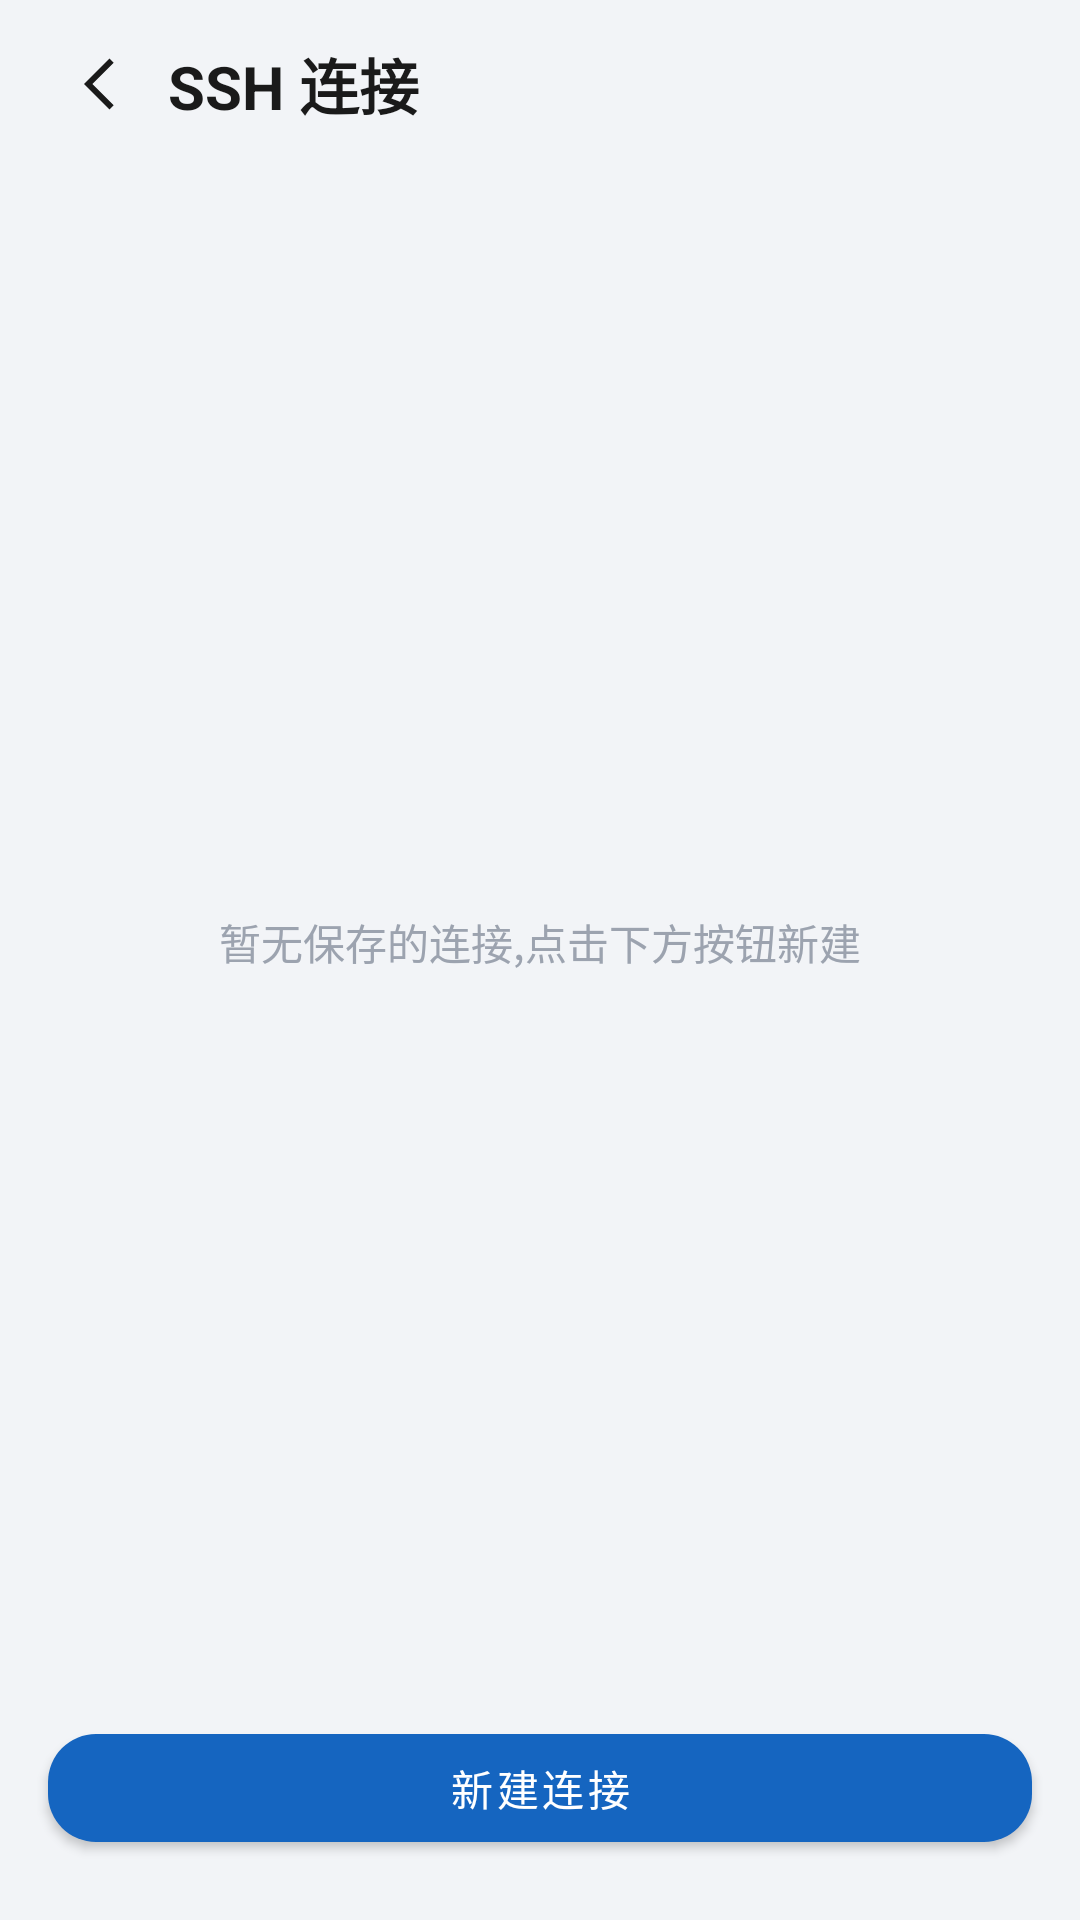

Write the Android layout XML for this screen, with the resource values it uses.
<!-- AndroidManifest.xml: application theme Theme.ReplayRecoder -->
<!-- res/layout/activity_ssh.xml -->
<?xml version="1.0" encoding="utf-8"?>
<LinearLayout xmlns:android="http://schemas.android.com/apk/res/android"
    xmlns:app="http://schemas.android.com/apk/res-auto"
    android:layout_width="match_parent"
    android:layout_height="match_parent"
    android:orientation="vertical"
    android:background="@color/bg_app">

    <LinearLayout
        android:layout_width="match_parent"
        android:layout_height="wrap_content"
        android:orientation="horizontal"
        android:gravity="center_vertical"
        android:paddingHorizontal="16dp"
        android:paddingVertical="12dp">

        <ImageView
            android:id="@+id/btnBack"
            android:layout_width="32dp"
            android:layout_height="32dp"
            android:src="@drawable/ic_arrow_back"
            android:background="?attr/selectableItemBackgroundBorderless"
            android:padding="4dp"
            android:contentDescription="@string/btn_back"
            app:tint="@color/text_primary" />

        <TextView
            android:layout_width="0dp"
            android:layout_height="wrap_content"
            android:layout_weight="1"
            android:layout_marginStart="8dp"
            android:text="@string/title_ssh"
            android:textSize="20sp"
            android:textStyle="bold"
            android:textColor="@color/text_primary" />
    </LinearLayout>

    <TextView
        android:id="@+id/tvEmpty"
        android:layout_width="match_parent"
        android:layout_height="0dp"
        android:layout_weight="1"
        android:gravity="center"
        android:text="@string/ssh_no_connections"
        android:textSize="14sp"
        android:textColor="@color/text_hint" />

    <androidx.recyclerview.widget.RecyclerView
        android:id="@+id/connectionsList"
        android:layout_width="match_parent"
        android:layout_height="0dp"
        android:layout_weight="1"
        android:visibility="gone"
        android:paddingHorizontal="16dp"
        android:clipToPadding="false" />

    <com.google.android.material.button.MaterialButton
        android:id="@+id/btnAddConnection"
        android:layout_width="match_parent"
        android:layout_height="wrap_content"
        android:layout_marginHorizontal="16dp"
        android:layout_marginBottom="20dp"
        android:text="@string/ssh_add_connection"
        app:cornerRadius="16dp" />
</LinearLayout>
<!-- resources referenced by this layout -->
<resources>
  <color name="bg_app">#F2F4F7</color>
  <color name="text_hint">#9CA3AF</color>
  <color name="text_primary">#1A1A1A</color>
  <!-- drawable ic_arrow_back (drawable) -->
  <vector xmlns:android="http://schemas.android.com/apk/res/android"
      android:width="24dp"
      android:height="24dp"
      android:viewportWidth="24"
      android:viewportHeight="24"
      android:tint="?attr/colorOnSurface">
      <path
          android:fillColor="@android:color/white"
          android:pathData="M16.5,3.5L8,12l8.5,8.5l1.4,-1.4L10.8,12l7.1,-7.1z" />
  </vector>
  <string name="btn_back">返回</string>
  <string name="ssh_add_connection">新建连接</string>
  <string name="ssh_no_connections">暂无保存的连接,点击下方按钮新建</string>
  <string name="title_ssh">SSH 连接</string>
  <style name="Theme.ReplayRecoder" parent="Theme.MaterialComponents.DayNight.NoActionBar">
          <item name="colorPrimary">@color/brand_blue</item>
          <item name="colorPrimaryVariant">@color/brand_blue_dark</item>
          <item name="colorOnPrimary">#FFFFFF</item>
          
          <item name="colorSecondary">@color/brand_blue</item>
          <item name="colorOnSecondary">#FFFFFF</item>
          
          <item name="android:statusBarColor">@color/bg_app</item>
          
          <item name="android:windowLightStatusBar">true</item>
          
          <item name="colorAccent">@color/brand_blue</item>
          
          <item name="colorSurface">@color/bg_card</item>
          <item name="colorOnSurface">@color/text_primary</item>
          
          <item name="colorOutline">@color/stroke</item>
      </style>
  <color name="brand_blue">#1565C0</color>
  <color name="brand_blue_dark">#0D47A1</color>
  <color name="bg_card">#FFFFFF</color>
  <color name="stroke">#E5E7EB</color>
</resources>
